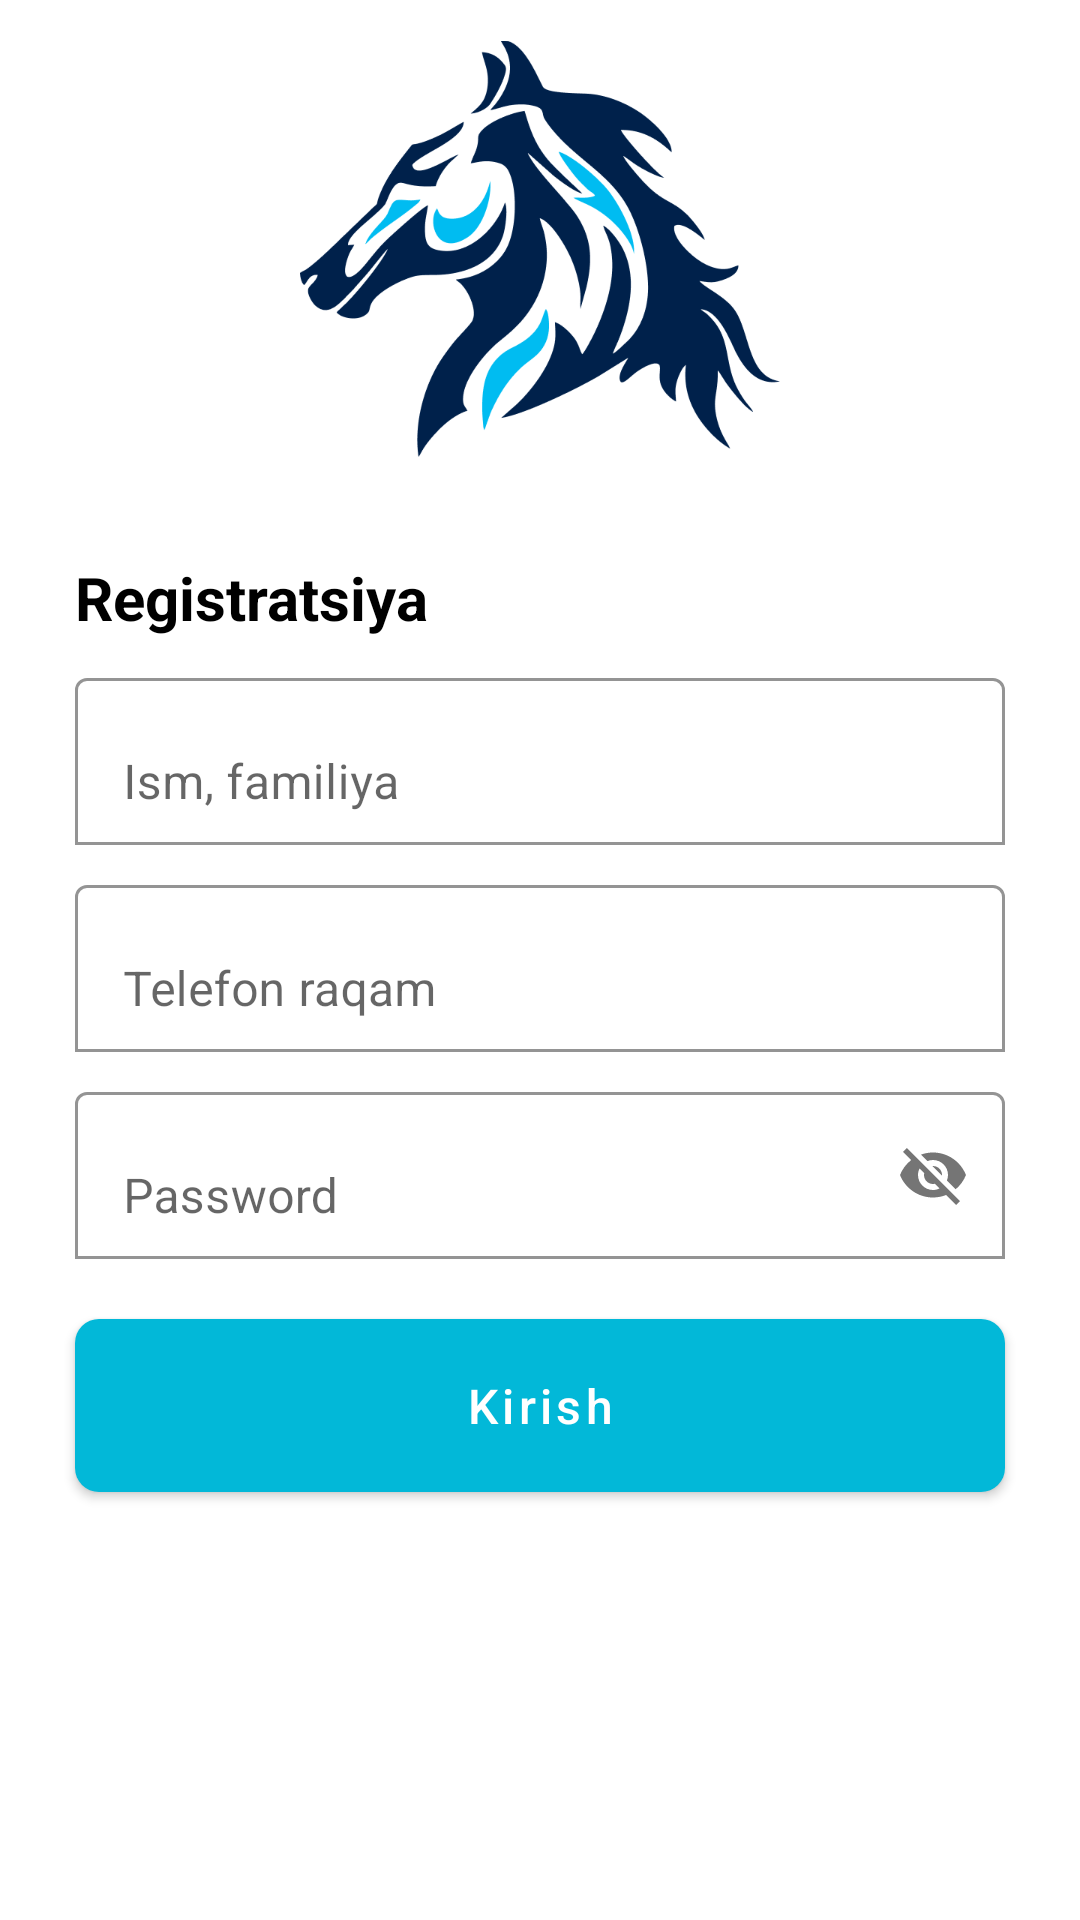

Write the Android layout XML for this screen, with the resource values it uses.
<!-- AndroidManifest.xml: application theme Theme.NewCastleProject -->
<!-- res/layout/fragment_sign_up.xml -->
<?xml version="1.0" encoding="utf-8"?>
<androidx.constraintlayout.widget.ConstraintLayout xmlns:android="http://schemas.android.com/apk/res/android"
    xmlns:app="http://schemas.android.com/apk/res-auto"
    xmlns:tools="http://schemas.android.com/tools"
    android:layout_width="match_parent"
    android:layout_height="match_parent">

    <ImageView
        android:id="@+id/iv_horse"
        android:layout_width="160dp"
        android:layout_height="160dp"
        android:layout_marginBottom="20dp"
        android:src="@drawable/horse"
        app:layout_constraintBottom_toTopOf="@id/tv_signIn"
        app:layout_constraintEnd_toEndOf="parent"
        app:layout_constraintStart_toStartOf="parent"
        app:layout_constraintTop_toTopOf="parent" />

    <TextView
        android:id="@+id/tv_signIn"
        android:layout_width="wrap_content"
        android:layout_height="wrap_content"
        android:layout_marginBottom="8dp"
        android:text="Registratsiya"
        android:textColor="@color/black"
        android:textSize="20sp"
        android:textStyle="bold"
        app:layout_constraintBottom_toTopOf="@id/layout_name"
        app:layout_constraintStart_toStartOf="@id/layout_password" />


    <com.google.android.material.textfield.TextInputLayout
        android:id="@+id/layout_name"
        android:layout_width="match_parent"
        android:layout_height="wrap_content"
        android:layout_marginStart="25dp"
        android:layout_marginEnd="25dp"
        android:layout_marginBottom="8dp"
        app:boxBackgroundColor="#FFFFFF"
        app:boxBackgroundMode="outline"
        app:endIconMode="clear_text"
        app:layout_constraintBottom_toTopOf="@id/layout_phone_number"
        tools:layout_editor_absoluteX="1dp">

        <com.google.android.material.textfield.TextInputEditText
            android:id="@+id/et_name"
            android:layout_width="match_parent"
            android:layout_height="wrap_content"
            android:hint="Ism, familiya" />

    </com.google.android.material.textfield.TextInputLayout>


    <com.google.android.material.textfield.TextInputLayout
        android:id="@+id/layout_phone_number"
        android:layout_width="match_parent"
        android:layout_height="wrap_content"
        android:layout_marginStart="25dp"
        android:layout_marginEnd="25dp"
        app:boxBackgroundColor="#FFFFFF"
        app:boxBackgroundMode="outline"
        app:endIconMode="clear_text"
        app:layout_constraintBottom_toBottomOf="parent"
        app:layout_constraintTop_toTopOf="parent"
        tools:layout_editor_absoluteX="1dp">

        <com.google.android.material.textfield.TextInputEditText
            android:id="@+id/et_phone_number"
            android:layout_width="match_parent"
            android:layout_height="wrap_content"
            android:hint="Telefon raqam" />
    </com.google.android.material.textfield.TextInputLayout>

    <com.google.android.material.textfield.TextInputLayout
        android:id="@+id/layout_password"
        android:layout_width="match_parent"
        android:layout_height="wrap_content"
        android:layout_marginStart="25dp"
        android:layout_marginTop="8dp"
        android:layout_marginEnd="25dp"
        app:boxBackgroundColor="#FFFFFF"
        app:boxBackgroundMode="outline"
        app:endIconMode="password_toggle"
        app:layout_constraintTop_toBottomOf="@id/layout_phone_number"
        tools:layout_editor_absoluteX="1dp">

        <com.google.android.material.textfield.TextInputEditText
            android:id="@+id/et_password"
            android:layout_width="match_parent"
            android:layout_height="wrap_content"
            android:hint="Password" />

    </com.google.android.material.textfield.TextInputLayout>

    <com.google.android.material.button.MaterialButton
        android:id="@+id/btn_signIn"
        android:layout_width="match_parent"
        android:layout_height="wrap_content"
        android:layout_marginStart="25dp"
        android:layout_marginTop="20dp"
        android:layout_marginEnd="25dp"
        android:background="@drawable/btn_custom"
        android:padding="12dp"
        android:text="Kirish"
        android:textAllCaps="false"
        android:textSize="16sp"
        app:layout_constraintTop_toBottomOf="@id/layout_password" />


</androidx.constraintlayout.widget.ConstraintLayout>
<!-- resources referenced by this layout -->
<resources>
  <!-- drawable btn_custom (drawable-v24) -->
  <?xml version="1.0" encoding="utf-8"?>
  <shape xmlns:android="http://schemas.android.com/apk/res/android"
      android:padding="10dp"
      android:shape="rectangle" >
  
      <solid android:color="#02B8D8" />
  
      <corners
          android:bottomLeftRadius="8dp"
          android:bottomRightRadius="8dp"
          android:topLeftRadius="8dp"
          android:topRightRadius="8dp" />
  
  </shape>
  <!-- drawable horse: png bitmap (drawable-v24, 35527 bytes) -->
  <style name="Theme.NewCastleProject" parent="Theme.MaterialComponents.DayNight.NoActionBar">
          
          <item name="colorPrimary">#02B8D8</item>
          <item name="colorPrimaryVariant">#02B8D8</item>
          <item name="colorOnPrimary">@color/white</item>
          
          <item name="colorSecondary">@color/teal_200</item>
          <item name="colorSecondaryVariant">@color/teal_700</item>
          <item name="colorOnSecondary">@color/black</item>
          
          <item name="android:statusBarColor">#02B8D8</item>
          
      </style>
  <!-- not gathered from this repository: default colours our renderer supplied (Android Studio template values) -->
  <color name="teal_200">#FF03DAC5</color>
  <color name="teal_700">#FF018786</color>
  <color name="black">#FF000000</color>
  <color name="white">#FFFFFFFF</color>
</resources>
